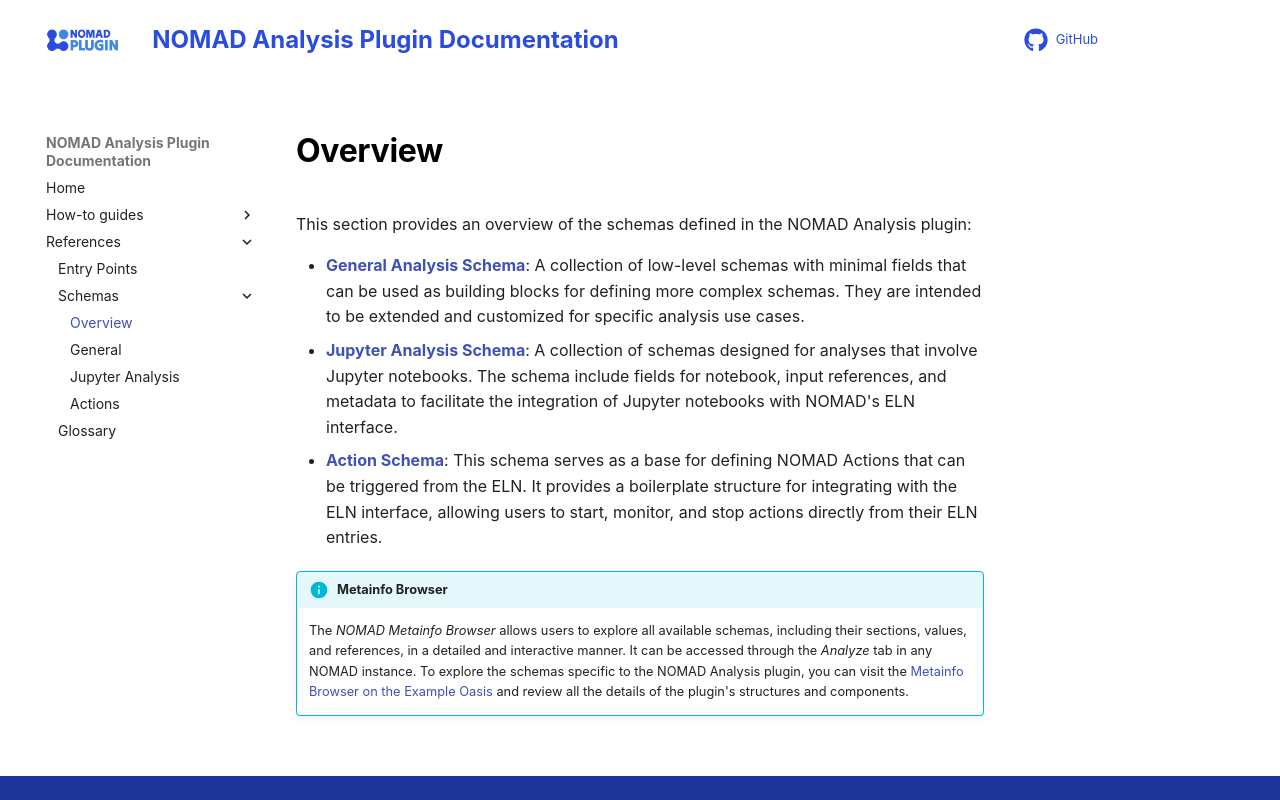

repository: FAIRmat-NFDI/nomad-analysis · page: reference/schemas/overview.html · generator: mkdocs

# Overview

This section provides an overview of the schemas defined in the NOMAD Analysis plugin:

- [**General Analysis Schema**](general.md): A collection of low-level schemas with minimal fields that can be used as building blocks for defining more complex schemas. They are intended to be extended and customized for specific analysis use cases.
- [**Jupyter Analysis Schema**](jupyter.md): A collection of schemas designed for analyses that involve Jupyter notebooks. The schema include fields for notebook, input references, and metadata to facilitate the integration of Jupyter notebooks with NOMAD's ELN interface.
- [**Action Schema**](actions.md): This schema serves as a base for defining NOMAD Actions that can be triggered from the ELN. It provides a boilerplate structure for integrating with the ELN interface, allowing users to start, monitor, and stop actions directly from their ELN entries.

!!! info "Metainfo Browser"
    The *NOMAD Metainfo Browser* allows users to explore all available schemas, including their sections, values, and references, in a detailed and interactive manner. It can be accessed through the *Analyze* tab in any NOMAD instance. To explore the schemas specific to the NOMAD Analysis plugin, you can visit the [Metainfo Browser on the Example Oasis](https://nomad-lab.eu/prod/v1/oasis/gui/analyze/metainfo/nomad_analysis) and review all the details of the plugin's structures and components.
